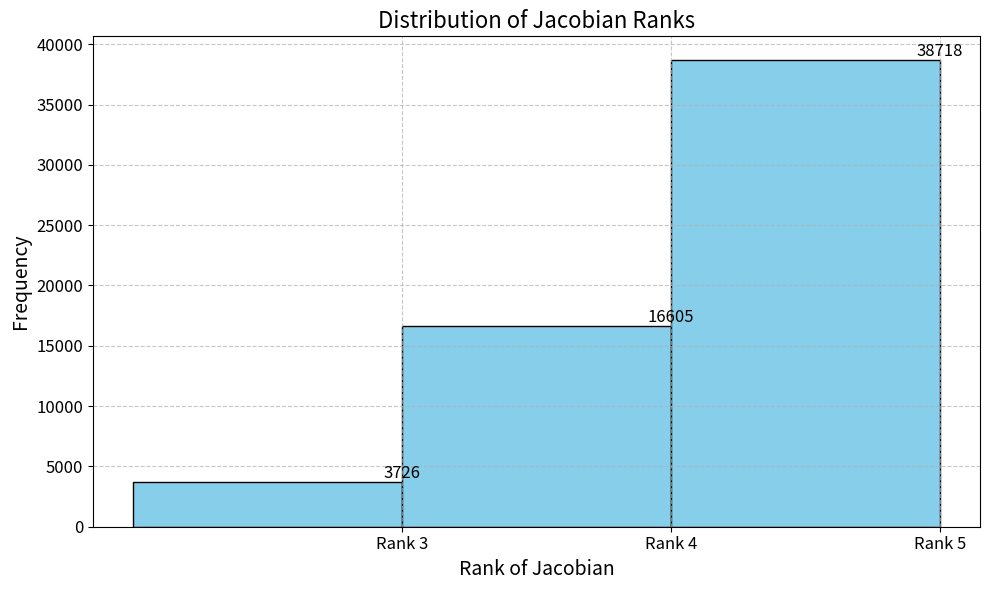
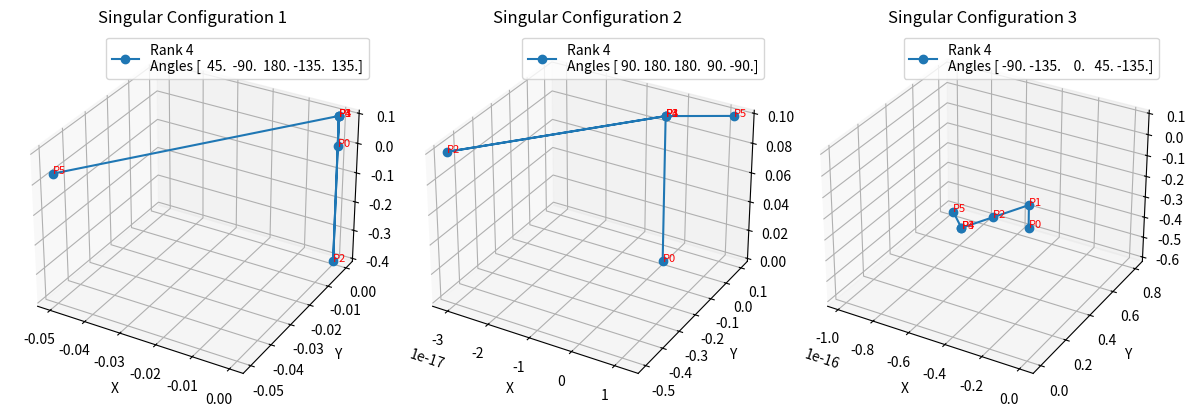

Generate these figures, in order, with matplotlib:
import numpy as np
import matplotlib.pyplot as plt
from mpl_toolkits.mplot3d import Axes3D
import random

# Define DH parameters
d1 = 0.1
d5 = 0.1
a2 = 0.5
a3 = 0.5
alpha = np.deg2rad([90, 0, 0, 90, 0])

# Define the range of joint angles (in radians)
theta_range = np.deg2rad(np.arange(-180, 181, 45))


# Helper function to create a transformation matrix from DH parameters
def dh_matrix(theta, d, a, alpha):
    return np.array(
        [
            [
                np.cos(theta),
                -np.sin(theta) * np.cos(alpha),
                np.sin(theta) * np.sin(alpha),
                a * np.cos(theta),
            ],
            [
                np.sin(theta),
                np.cos(theta) * np.cos(alpha),
                -np.cos(theta) * np.sin(alpha),
                a * np.sin(theta),
            ],
            [0, np.sin(alpha), np.cos(alpha), d],
            [0, 0, 0, 1],
        ]
    )


# Function to compute the Jacobian matrix
def compute_jacobian(thetas):
    theta1, theta2, theta3, theta4, theta5 = thetas
    A1 = dh_matrix(theta1, d1, 0, alpha[0])
    A2 = dh_matrix(theta2, 0, a2, alpha[1])
    A3 = dh_matrix(theta3, 0, a3, alpha[2])
    A4 = dh_matrix(theta4, 0, 0, alpha[3])
    A5 = dh_matrix(theta5, d5, 0, alpha[4])

    T = A1 @ A2 @ A3 @ A4 @ A5

    position = T[:3, 3]
    z0 = np.array([0, 0, 1])
    z1 = A1[:3, :3] @ z0
    z2 = (A1 @ A2)[:3, :3] @ z0
    z3 = (A1 @ A2 @ A3)[:3, :3] @ z0
    z4 = (A1 @ A2 @ A3 @ A4)[:3, :3] @ z0

    Jv = np.column_stack(
        [
            np.cross(z0, position),
            np.cross(z1, position - A1[:3, 3]),
            np.cross(z2, position - (A1 @ A2)[:3, 3]),
            np.cross(z3, position - (A1 @ A2 @ A3)[:3, 3]),
            np.cross(z4, position - (A1 @ A2 @ A3 @ A4)[:3, 3]),
        ]
    )

    Jw = np.column_stack([z0, z1, z2, z3, z4])

    J = np.vstack([Jv, Jw])

    return J


# Compute the transformation matrices for visualization
def compute_transforms(thetas):
    theta1, theta2, theta3, theta4, theta5 = thetas
    A1 = dh_matrix(theta1, d1, 0, alpha[0])
    A2 = dh_matrix(theta2, 0, a2, alpha[1])
    A3 = dh_matrix(theta3, 0, a3, alpha[2])
    A4 = dh_matrix(theta4, 0, 0, alpha[3])
    A5 = dh_matrix(theta5, d5, 0, alpha[4])

    T1 = A1
    T2 = A1 @ A2
    T3 = A1 @ A2 @ A3
    T4 = A1 @ A2 @ A3 @ A4
    T5 = A1 @ A2 @ A3 @ A4 @ A5

    return [np.eye(4), T1, T2, T3, T4, T5]


# Analyze singularities for the range of joint angles
def analyze_singularities(theta_range):
    singularities = []
    all_ranks = []

    for theta1 in theta_range:
        for theta2 in theta_range:
            for theta3 in theta_range:
                for theta4 in theta_range:
                    for theta5 in theta_range:
                        thetas = [theta1, theta2, theta3, theta4, theta5]
                        J = compute_jacobian(thetas)
                        rank = np.linalg.matrix_rank(J)
                        all_ranks.append(rank)
                        if rank < 5:
                            singularities.append((thetas, rank))

    return singularities, all_ranks


# Analyze the singularities
singularities, all_ranks = analyze_singularities(theta_range)

# Print the singular configurations and their ranks
print("\nSingular configurations and their ranks:")
for config, rank in singularities:
    print(f"Configuration (degrees): {np.rad2deg(config)}, Rank: {rank}")

# Enhanced Visualization of the distribution of ranks using a histogram
plt.figure(figsize=(10, 6))
plt.hist(
    all_ranks,
    bins=np.arange(2.5, 6.5, 1),
    edgecolor="black",
    align="left",
    color="skyblue",
)
plt.xlabel("Rank of Jacobian", fontsize=14)
plt.ylabel("Frequency", fontsize=14)
plt.title("Distribution of Jacobian Ranks", fontsize=16)
plt.xticks(ticks=np.arange(3, 6), labels=["Rank 3", "Rank 4", "Rank 5"], fontsize=12)
plt.yticks(fontsize=12)
plt.grid(True, linestyle="--", alpha=0.7)
for i in range(3, 6):
    plt.text(
        i,
        all_ranks.count(i),
        str(all_ranks.count(i)),
        ha="center",
        va="bottom",
        fontsize=12,
    )
plt.tight_layout()
plt.show()


# Visualize the robot configurations that are singular
def plot_singular_robots(singularities):
    fig = plt.figure(figsize=(12, 4))  # Adjusted figure size for thinner charts

    for idx, (thetas, rank) in enumerate(singularities):
        ax = fig.add_subplot(1, 3, idx + 1, projection="3d")
        transforms = compute_transforms(thetas)
        xs, ys, zs = [], [], []
        for T in transforms:
            xs.append(T[0, 3])
            ys.append(T[1, 3])
            zs.append(T[2, 3])

        ax.plot(xs, ys, zs, "o-", label=f"Rank {rank}\nAngles {np.rad2deg(thetas)}")
        ax.set_xlabel("X")
        ax.set_ylabel("Y")
        ax.set_zlabel("Z")
        ax.set_title(f"Singular Configuration {idx + 1}")
        ax.legend(fontsize=10)  # Adjust the fontsize for better readability
        for i, (x, y, z) in enumerate(zip(xs, ys, zs)):
            ax.text(x, y, z, f"P{i}", fontsize=8, color="red")

    plt.tight_layout()
    plt.show()


# Select three random singular configurations
random_singularities = random.sample(singularities, 3)

# Plot the selected singular configurations
plot_singular_robots(random_singularities)
